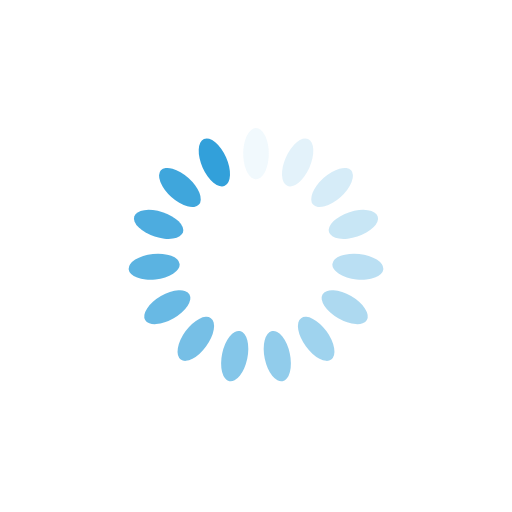
t = 0.00 s
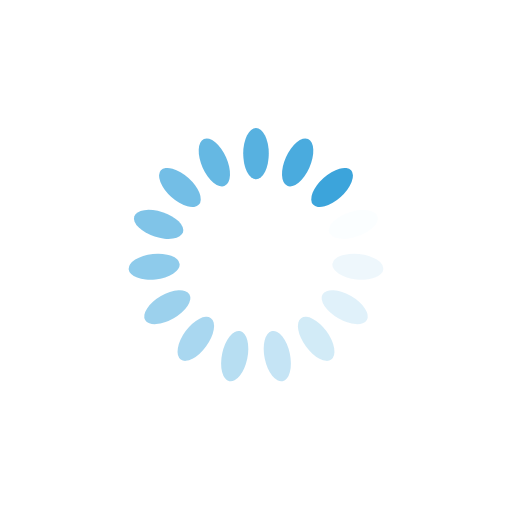
t = 0.25 s
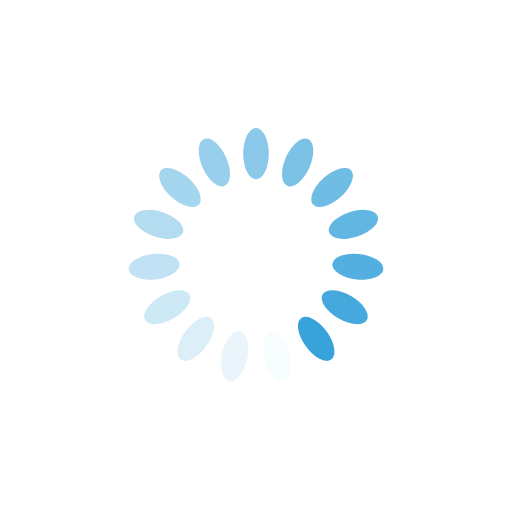
t = 0.50 s
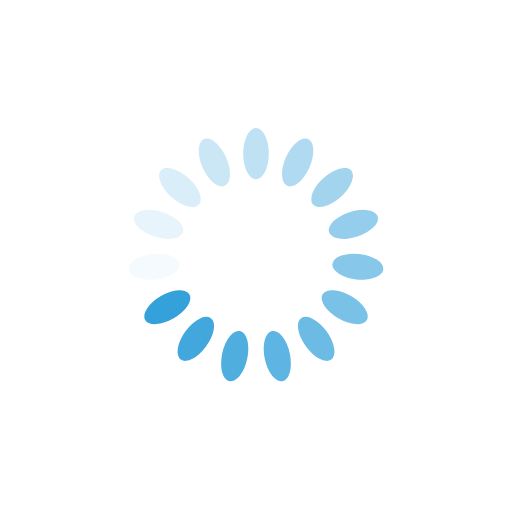
t = 0.75 s

The animated SVG that drew these frames (rendered in a browser with its animation timeline set to each time). Animation: 15 SMIL elements (animate=15); one cycle of 1.00 s, repeats indefinitely.

<svg class="lds-spinner" width="200px"  height="200px"  xmlns="http://www.w3.org/2000/svg" xmlns:xlink="http://www.w3.org/1999/xlink" viewBox="0 0 100 100" preserveAspectRatio="xMidYMid" style="background: none;"><g transform="rotate(0 50 50)">
  <rect x="47.5" y="25" rx="47.5" ry="25" width="5" height="10" fill="#32a0da">
    <animate attributeName="opacity" values="1;0" times="0;1" dur="1s" begin="-0.9333333333333333s" repeatCount="indefinite"></animate>
  </rect>
</g><g transform="rotate(24 50 50)">
  <rect x="47.5" y="25" rx="47.5" ry="25" width="5" height="10" fill="#32a0da">
    <animate attributeName="opacity" values="1;0" times="0;1" dur="1s" begin="-0.8666666666666667s" repeatCount="indefinite"></animate>
  </rect>
</g><g transform="rotate(48 50 50)">
  <rect x="47.5" y="25" rx="47.5" ry="25" width="5" height="10" fill="#32a0da">
    <animate attributeName="opacity" values="1;0" times="0;1" dur="1s" begin="-0.8s" repeatCount="indefinite"></animate>
  </rect>
</g><g transform="rotate(72 50 50)">
  <rect x="47.5" y="25" rx="47.5" ry="25" width="5" height="10" fill="#32a0da">
    <animate attributeName="opacity" values="1;0" times="0;1" dur="1s" begin="-0.7333333333333333s" repeatCount="indefinite"></animate>
  </rect>
</g><g transform="rotate(96 50 50)">
  <rect x="47.5" y="25" rx="47.5" ry="25" width="5" height="10" fill="#32a0da">
    <animate attributeName="opacity" values="1;0" times="0;1" dur="1s" begin="-0.6666666666666666s" repeatCount="indefinite"></animate>
  </rect>
</g><g transform="rotate(120 50 50)">
  <rect x="47.5" y="25" rx="47.5" ry="25" width="5" height="10" fill="#32a0da">
    <animate attributeName="opacity" values="1;0" times="0;1" dur="1s" begin="-0.6s" repeatCount="indefinite"></animate>
  </rect>
</g><g transform="rotate(144 50 50)">
  <rect x="47.5" y="25" rx="47.5" ry="25" width="5" height="10" fill="#32a0da">
    <animate attributeName="opacity" values="1;0" times="0;1" dur="1s" begin="-0.5333333333333333s" repeatCount="indefinite"></animate>
  </rect>
</g><g transform="rotate(168 50 50)">
  <rect x="47.5" y="25" rx="47.5" ry="25" width="5" height="10" fill="#32a0da">
    <animate attributeName="opacity" values="1;0" times="0;1" dur="1s" begin="-0.4666666666666667s" repeatCount="indefinite"></animate>
  </rect>
</g><g transform="rotate(192 50 50)">
  <rect x="47.5" y="25" rx="47.5" ry="25" width="5" height="10" fill="#32a0da">
    <animate attributeName="opacity" values="1;0" times="0;1" dur="1s" begin="-0.4s" repeatCount="indefinite"></animate>
  </rect>
</g><g transform="rotate(216 50 50)">
  <rect x="47.5" y="25" rx="47.5" ry="25" width="5" height="10" fill="#32a0da">
    <animate attributeName="opacity" values="1;0" times="0;1" dur="1s" begin="-0.3333333333333333s" repeatCount="indefinite"></animate>
  </rect>
</g><g transform="rotate(240 50 50)">
  <rect x="47.5" y="25" rx="47.5" ry="25" width="5" height="10" fill="#32a0da">
    <animate attributeName="opacity" values="1;0" times="0;1" dur="1s" begin="-0.26666666666666666s" repeatCount="indefinite"></animate>
  </rect>
</g><g transform="rotate(264 50 50)">
  <rect x="47.5" y="25" rx="47.5" ry="25" width="5" height="10" fill="#32a0da">
    <animate attributeName="opacity" values="1;0" times="0;1" dur="1s" begin="-0.2s" repeatCount="indefinite"></animate>
  </rect>
</g><g transform="rotate(288 50 50)">
  <rect x="47.5" y="25" rx="47.5" ry="25" width="5" height="10" fill="#32a0da">
    <animate attributeName="opacity" values="1;0" times="0;1" dur="1s" begin="-0.13333333333333333s" repeatCount="indefinite"></animate>
  </rect>
</g><g transform="rotate(312 50 50)">
  <rect x="47.5" y="25" rx="47.5" ry="25" width="5" height="10" fill="#32a0da">
    <animate attributeName="opacity" values="1;0" times="0;1" dur="1s" begin="-0.06666666666666667s" repeatCount="indefinite"></animate>
  </rect>
</g><g transform="rotate(336 50 50)">
  <rect x="47.5" y="25" rx="47.5" ry="25" width="5" height="10" fill="#32a0da">
    <animate attributeName="opacity" values="1;0" times="0;1" dur="1s" begin="0s" repeatCount="indefinite"></animate>
  </rect>
</g></svg>
